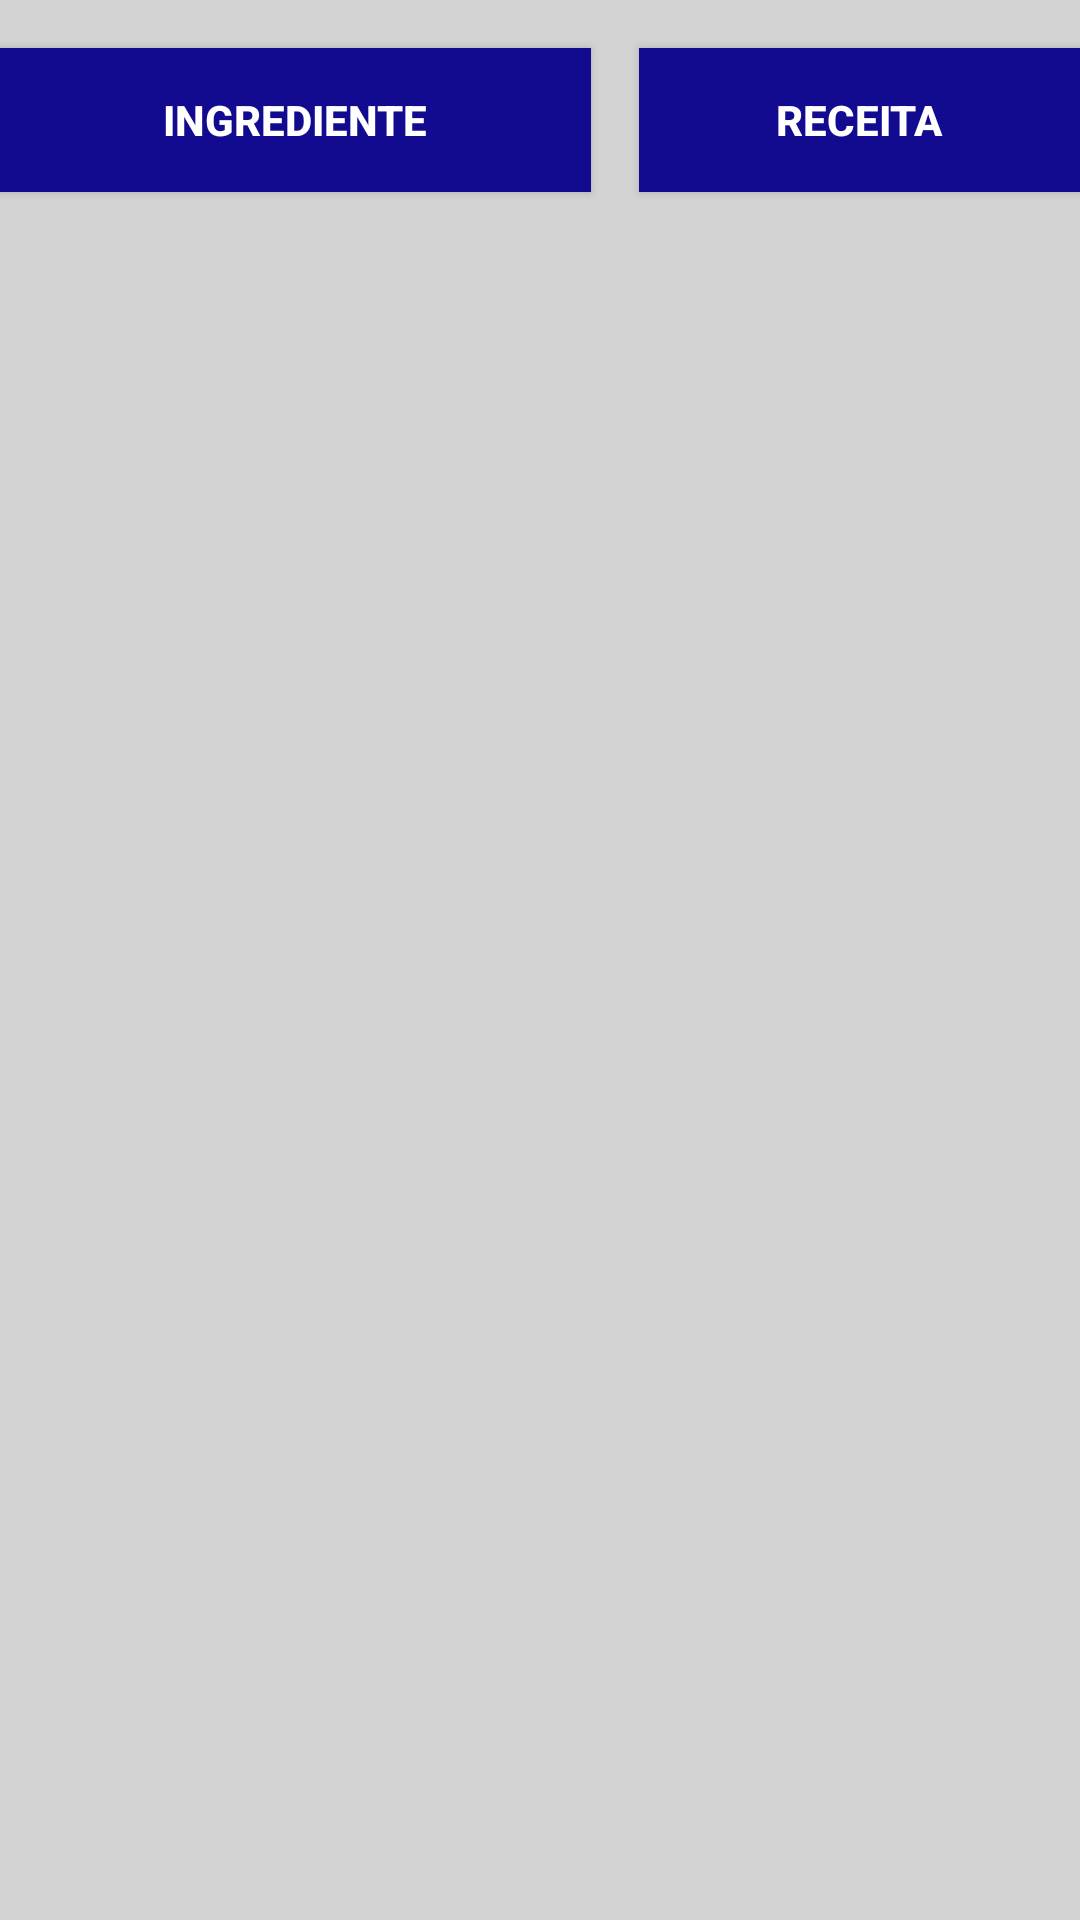

Layout XML and referenced resources for this Android screen:
<!-- AndroidManifest.xml: application theme Theme.AppReceitas -->
<!-- res/layout/tela_fragment.xml -->
<?xml version="1.0" encoding="utf-8"?>
<androidx.constraintlayout.widget.ConstraintLayout
    xmlns:android="http://schemas.android.com/apk/res/android"
    xmlns:app="http://schemas.android.com/apk/res-auto"
    xmlns:tools="http://schemas.android.com/tools"
    android:layout_width="match_parent"
    android:layout_height="match_parent"
    android:background="@color/light_grey"
    tools:context=".activity.TelaFragment">

    <androidx.constraintlayout.widget.Guideline
        android:id="@+id/guideline"
        android:layout_width="wrap_content"
        android:layout_height="wrap_content"
        android:orientation="vertical"
        app:layout_constraintGuide_begin="205dp" />

    <Button
        android:id="@+id/buttonIngrediente"
        android:layout_width="0dp"
        android:layout_height="wrap_content"
        android:layout_marginTop="16dp"
        android:layout_marginEnd="8dp"
        android:text="Ingrediente"
        app:layout_constraintEnd_toStartOf="@id/guideline"
        app:layout_constraintStart_toStartOf="parent"
        app:layout_constraintTop_toTopOf="parent"
        android:background="@color/dark_blue"
        android:textColor="@color/white"
        android:textStyle="bold"
        tools:ignore="HardcodedText" />

    <Button
        android:id="@+id/buttonReceita"
        android:layout_width="0dp"
        android:layout_height="wrap_content"
        android:layout_marginTop="16dp"
        android:layout_marginStart="8dp"
        android:text="Receita"
        app:layout_constraintEnd_toEndOf="parent"
        app:layout_constraintStart_toStartOf="@+id/guideline"
        app:layout_constraintTop_toTopOf="parent"
        android:background="@color/dark_blue"
        android:textColor="@color/white"
        android:textStyle="bold"
        tools:ignore="HardcodedText" />

    <androidx.constraintlayout.widget.ConstraintLayout
        android:id="@+id/frameConteudo"
        android:layout_width="0dp"
        android:layout_height="0dp"
        android:layout_marginStart="16dp"
        android:layout_marginEnd="16dp"
        app:layout_constraintBottom_toBottomOf="parent"
        app:layout_constraintEnd_toEndOf="parent"
        app:layout_constraintStart_toStartOf="parent"
        app:layout_constraintTop_toBottomOf="@+id/buttonReceita">
    </androidx.constraintlayout.widget.ConstraintLayout>
</androidx.constraintlayout.widget.ConstraintLayout>
<!-- resources referenced by this layout -->
<resources>
  <color name="dark_blue">#120A8F</color>
  <color name="light_grey">#D3D3D3</color>
  <color name="white">#FFFFFF</color>
  <style name="Theme.AppReceitas" parent="Theme.AppCompat.Light.NoActionBar">
          
          <item name="colorPrimary">@color/purple_500</item>
          <item name="colorPrimaryVariant">@color/black</item>
          <item name="colorOnPrimary">@color/white</item>
          
          <item name="colorSecondary">@color/teal_200</item>
          <item name="colorSecondaryVariant">@color/teal_700</item>
          <item name="colorOnSecondary">@color/black</item>
          
          <item name="android:statusBarColor">?attr/colorPrimaryVariant</item>
          
      </style>
  <color name="purple_500">#FF6200EE</color>
  <color name="black">#000000</color>
  <color name="teal_200">#FF03DAC5</color>
  <color name="teal_700">#FF018786</color>
</resources>
